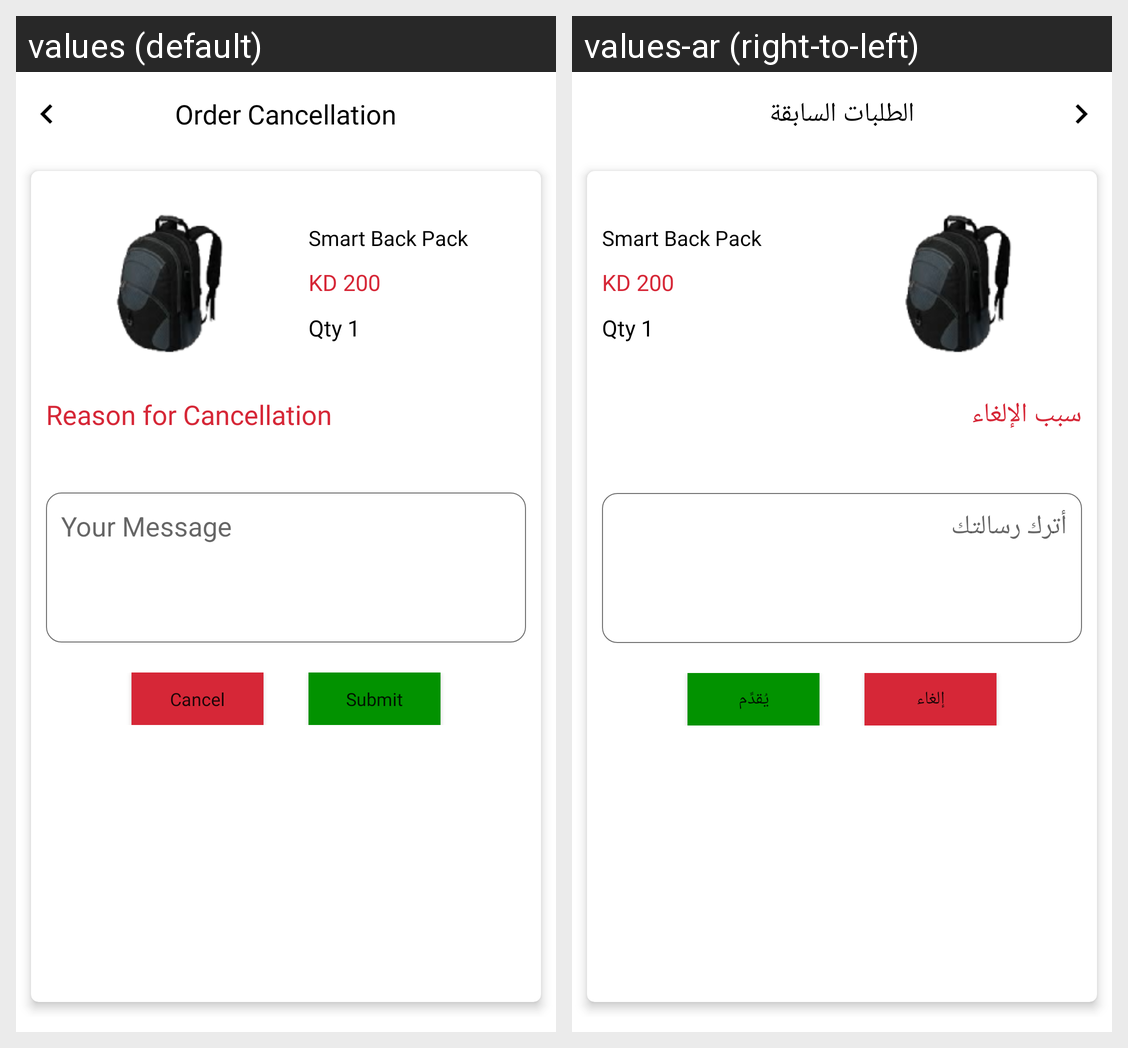

The Android screen above is rendered under two locales of the same app. Produce the string resources it draws, with the default and per-locale values.
Android screen res/layout/fragment_oder_cancel.xml rendered under 2 locales, left to right: values (default), values-ar (right-to-left). Device: Nexus 5 (rendered at 1080×1920; each locale shown at half size, 540×960, under a caption strip naming it); theme Theme.RathaanElectronics.
Strings drawn on this screen, with the default value and each locale's value (text and hints the layout hard-codes, and strings that could not be matched under every locale, appear in the picture but are not listed):

order_cancellation
  values: Order Cancellation
  values-ar: الطلبات السابقة

reason_for_cancellation
  values: Reason for Cancellation
  values-ar: سبب الإلغاء

your_message
  values: Your Message
  values-ar: أترك رسالتك

cancel
  values: Cancel
  values-ar: إلغاء

submit
  values: Submit
  values-ar: يُقدِّم
